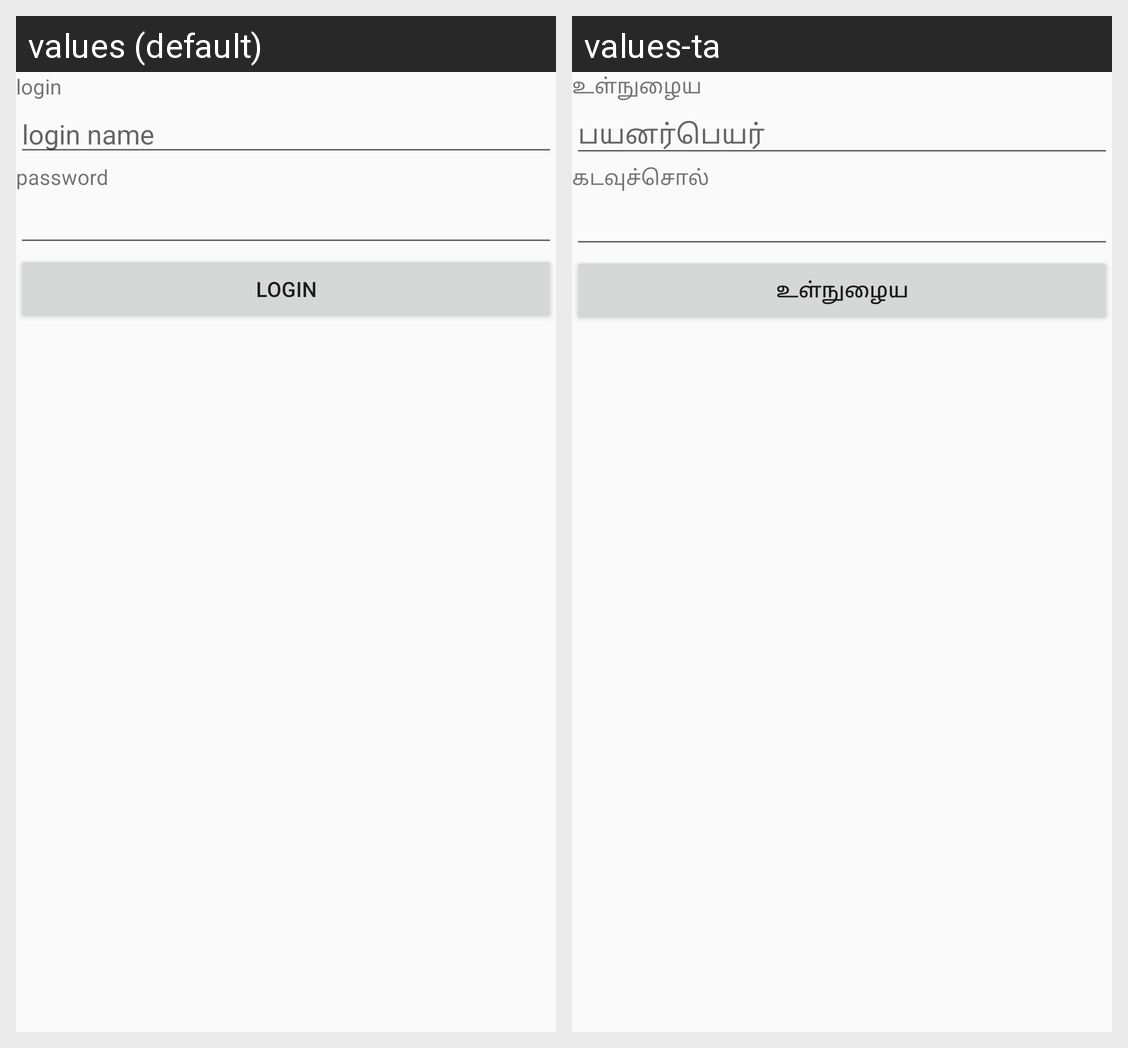

For this localized Android screen grid, give each drawn string resource with its value in every locale shown.
Android screen res/layout/activity_login.xml rendered under 2 locales, left to right: values (default), values-ta. Device: Nexus 5 (rendered at 1080×1920; each locale shown at half size, 540×960, under a caption strip naming it); theme AppTheme.
Strings drawn on this screen, with the default value and each locale's value (text and hints the layout hard-codes, and strings that could not be matched under every locale, appear in the picture but are not listed):

login
  values: login
  values-ta: உள்நுழைய

login_hint
  values: login name
  values-ta: பயனர்பெயர்

password
  values: password
  values-ta: கடவுச்சொல்
